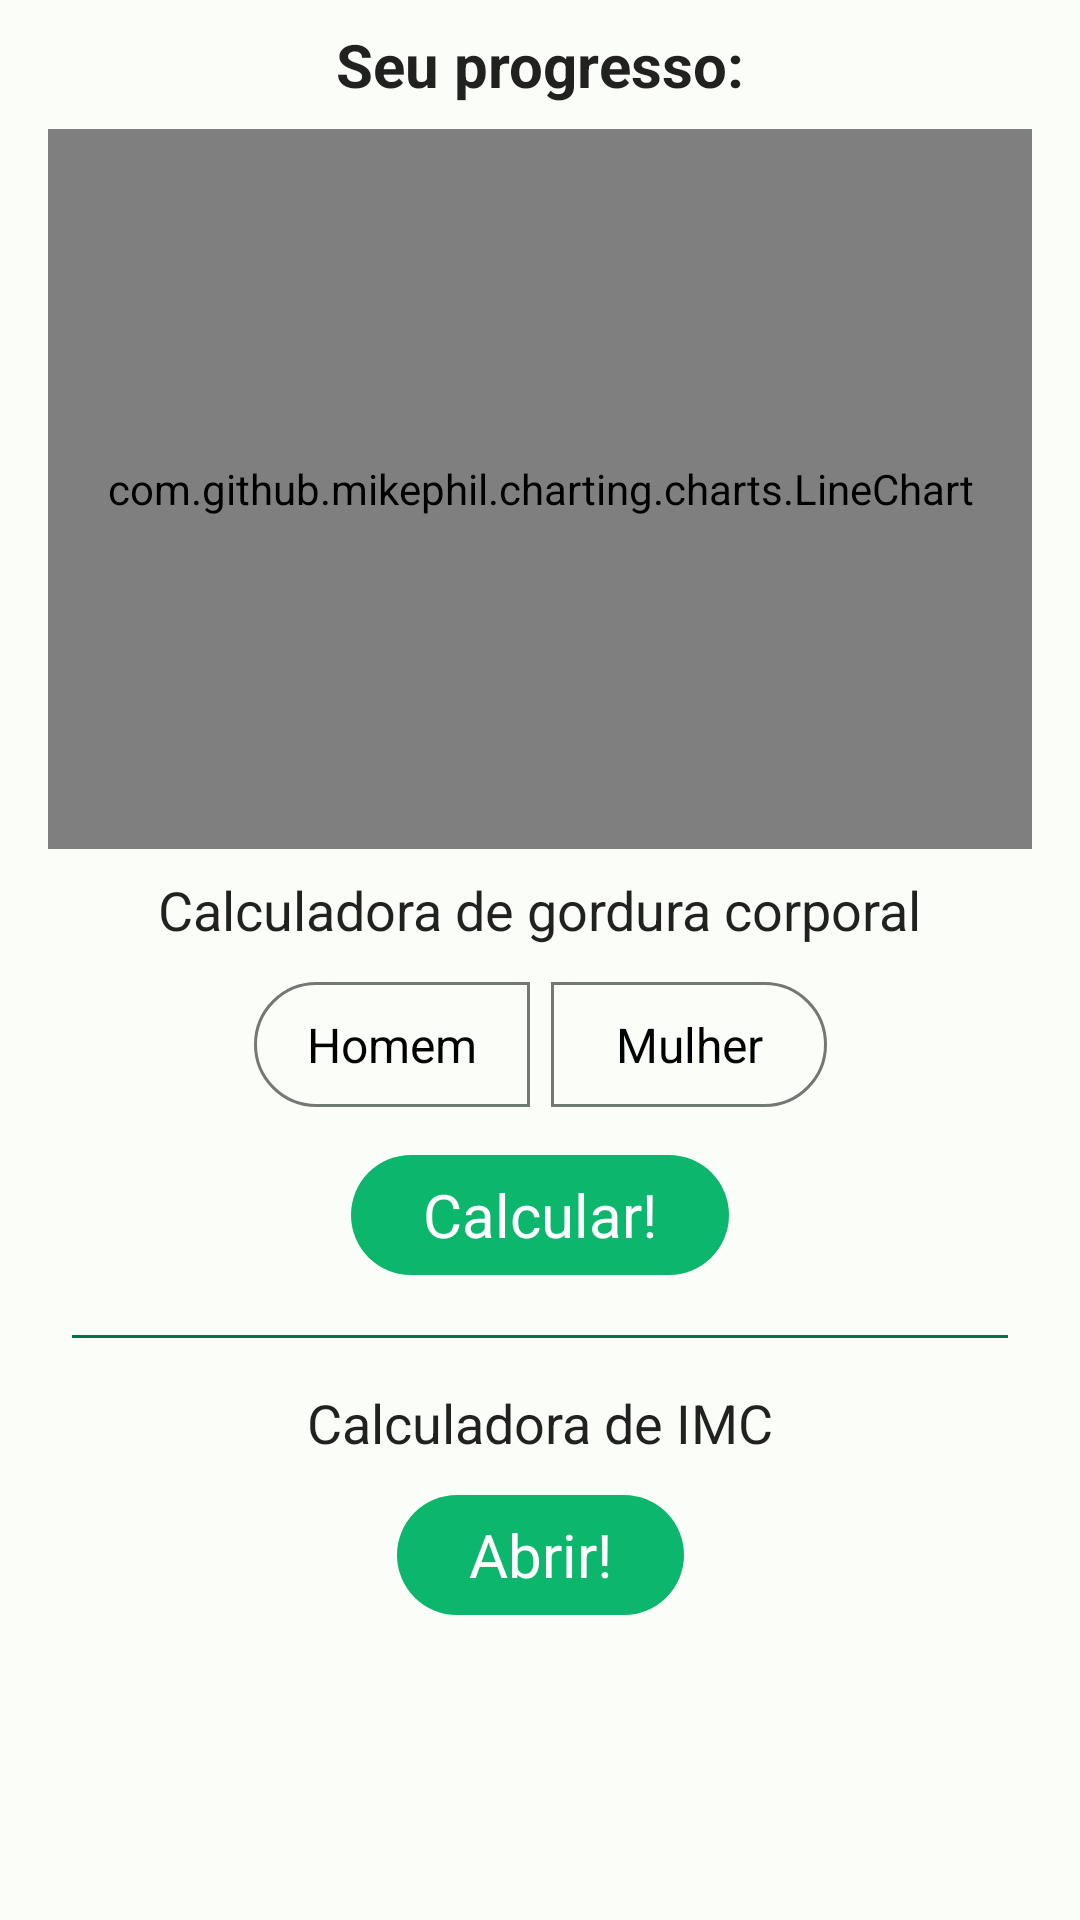

Layout XML and referenced resources for this Android screen:
<!-- AndroidManifest.xml: application theme AppTheme -->
<!-- res/layout/fragment_measures.xml -->
<?xml version="1.0" encoding="utf-8"?>
<ScrollView
    xmlns:android="http://schemas.android.com/apk/res/android"
    xmlns:app="http://schemas.android.com/apk/res-auto"
    xmlns:tools="http://schemas.android.com/tools"
    android:layout_width="match_parent"
    android:layout_height="match_parent"
    tools:context=".fragments.MeasuresFragment">

    <androidx.constraintlayout.widget.ConstraintLayout
        android:layout_width="match_parent"
        android:layout_height="wrap_content"
        android:layout_margin="8dp"
        style="@style/AppTheme">

        <TextView
            android:id="@+id/progress_textview"
            style="@style/AppTheme"
            android:layout_width="wrap_content"
            android:layout_height="wrap_content"
            android:text="@string/seu_progresso"
            android:textSize="20sp"
            android:textStyle="bold"
            app:layout_constraintEnd_toEndOf="parent"
            app:layout_constraintStart_toStartOf="parent"
            app:layout_constraintTop_toTopOf="parent" />

        <androidx.appcompat.widget.LinearLayoutCompat
            android:id="@+id/linear_layout"
            style="@style/day_night_on_background"
            android:layout_width="0dp"
            android:layout_height="240dp"
            android:layout_margin="8dp"
            app:layout_constraintEnd_toEndOf="parent"
            app:layout_constraintStart_toStartOf="parent"
            app:layout_constraintTop_toBottomOf="@id/progress_textview">

            <com.github.mikephil.charting.charts.LineChart
                android:id="@+id/chart"
                android:layout_width="match_parent"
                android:layout_height="match_parent" />
        </androidx.appcompat.widget.LinearLayoutCompat>

        <TextView
            android:id="@+id/bf_calculator_title"
            style="@style/AppTheme"
            android:layout_width="wrap_content"
            android:layout_height="wrap_content"
            android:layout_marginTop="8dp"
            android:text="@string/calculadora_de_gordura_corporal"
            android:textSize="18sp"
            app:layout_constraintEnd_toEndOf="parent"
            app:layout_constraintStart_toStartOf="parent"
            app:layout_constraintTop_toBottomOf="@+id/linear_layout" />

        <com.google.android.material.button.MaterialButtonToggleGroup
            android:id="@+id/toggle_group"
            style="@style/AppTheme"
            android:layout_width="wrap_content"
            android:layout_height="wrap_content"
            android:layout_margin="8dp"
            app:layout_constraintEnd_toEndOf="parent"
            app:layout_constraintStart_toStartOf="parent"
            app:layout_constraintTop_toBottomOf="@id/bf_calculator_title"
            app:selectionRequired="true"
            app:singleSelection="true">

            <com.google.android.material.button.MaterialButton
                android:id="@+id/men_selected_button"
                style="@style/Widget.Material3.Button.IconButton.Outlined"
                android:layout_width="100dp"
                android:layout_height="wrap_content"
                android:text="@string/homem"
                android:textSize="16sp" />

            <com.google.android.material.button.MaterialButton
                android:id="@+id/women_selected_button"
                style="@style/Widget.Material3.Button.IconButton.Outlined"
                android:layout_width="100dp"
                android:layout_height="wrap_content"
                android:text="@string/mulher"
                android:textSize="16sp" />

        </com.google.android.material.button.MaterialButtonToggleGroup>

        <com.google.android.material.button.MaterialButton
            android:id="@+id/button_calculate_bf"
            style="@style/Widget.Material3.Button"
            android:layout_width="wrap_content"
            android:layout_height="wrap_content"
            android:layout_marginTop="8dp"
            android:text="@string/calcular"
            android:textSize="20sp"
            app:layout_constraintEnd_toEndOf="parent"
            app:layout_constraintStart_toStartOf="parent"
            app:layout_constraintTop_toBottomOf="@id/toggle_group" />

        <com.google.android.material.divider.MaterialDivider
            android:id="@+id/divider"
            android:layout_width="match_parent"
            android:layout_height="1dp"
            android:layout_marginHorizontal="16dp"
            android:layout_marginTop="16dp"
            android:elevation="10dp"
            app:dividerColor="@color/seed_dark"
            app:layout_constraintEnd_toEndOf="parent"
            app:layout_constraintStart_toStartOf="parent"
            app:layout_constraintTop_toBottomOf="@id/button_calculate_bf" />

        <TextView
            android:id="@+id/imc_calculator_title"
            style="@style/AppTheme"
            android:layout_width="wrap_content"
            android:layout_height="wrap_content"
            android:layout_marginTop="16dp"
            android:text="@string/calculadora_de_imc"
            android:textSize="18sp"
            app:layout_constraintEnd_toEndOf="parent"
            app:layout_constraintStart_toStartOf="parent"
            app:layout_constraintTop_toBottomOf="@id/divider" />

        <com.google.android.material.button.MaterialButton
            android:id="@+id/button_calculate_imc"
            style="@style/Widget.Material3.Button"
            android:layout_width="wrap_content"
            android:layout_height="wrap_content"
            android:layout_marginTop="8dp"
            android:text="@string/abrir"
            android:textSize="20sp"
            app:layout_constraintEnd_toEndOf="parent"
            app:layout_constraintStart_toStartOf="parent"
            app:layout_constraintTop_toBottomOf="@id/imc_calculator_title" />

    </androidx.constraintlayout.widget.ConstraintLayout>

</ScrollView>
<!-- resources referenced by this layout -->
<resources>
  <color name="seed_dark">#037544</color>
  <string name="abrir">Abrir!</string>
  <string name="calculadora_de_gordura_corporal">Calculadora de gordura corporal</string>
  <string name="calculadora_de_imc">Calculadora de IMC</string>
  <string name="calcular">Calcular!</string>
  <string name="homem">Homem</string>
  <string name="mulher">Mulher</string>
  <string name="seu_progresso">Seu progresso:</string>
  <style name="day_night_on_background">
          <item name="android:background">@color/md_theme_dark_onBackground</item>
      </style>
  <color name="md_theme_light_primary">#0CB66D</color>
  <color name="md_theme_light_onPrimary">#FFFFFF</color>
  <color name="md_theme_light_primaryContainer">#85FAAF</color>
  <color name="md_theme_light_onPrimaryContainer">#00210E</color>
  <color name="md_theme_light_secondary">#4F6353</color>
  <color name="md_theme_light_onSecondary">#FFFFFF</color>
  <color name="md_theme_light_onSecondaryContainer">#0D1F13</color>
  <color name="md_theme_light_tertiary">#3A646F</color>
  <color name="md_theme_light_onTertiary">#FFFFFF</color>
  <color name="md_theme_light_tertiaryContainer">#BEEAF7</color>
  <color name="md_theme_light_onTertiaryContainer">#001F26</color>
  <color name="md_theme_light_error">#BA1A1A</color>
  <color name="md_theme_light_errorContainer">#FFDAD6</color>
  <color name="md_theme_light_onError">#FFFFFF</color>
  <color name="md_theme_light_onErrorContainer">#410002</color>
  <color name="md_theme_light_background">#FBFDF8</color>
  <color name="md_theme_light_onBackground">#272C27</color>
  <color name="md_theme_light_surface">#FBFDF8</color>
  <color name="md_theme_light_onSurface">#000000</color>
  <color name="md_theme_light_surfaceVariant">#DCE5DB</color>
  <color name="md_theme_light_onSurfaceVariant">#414942</color>
  <color name="md_theme_light_outline">#717971</color>
  <color name="md_theme_light_inverseOnSurface">#F0F1EC</color>
  <color name="md_theme_light_inverseSurface">#2E312E</color>
  <color name="md_theme_light_inversePrimary">#68DD95</color>
  <color name="md_theme_dark_onBackground">#E1E3DE</color>
</resources>
